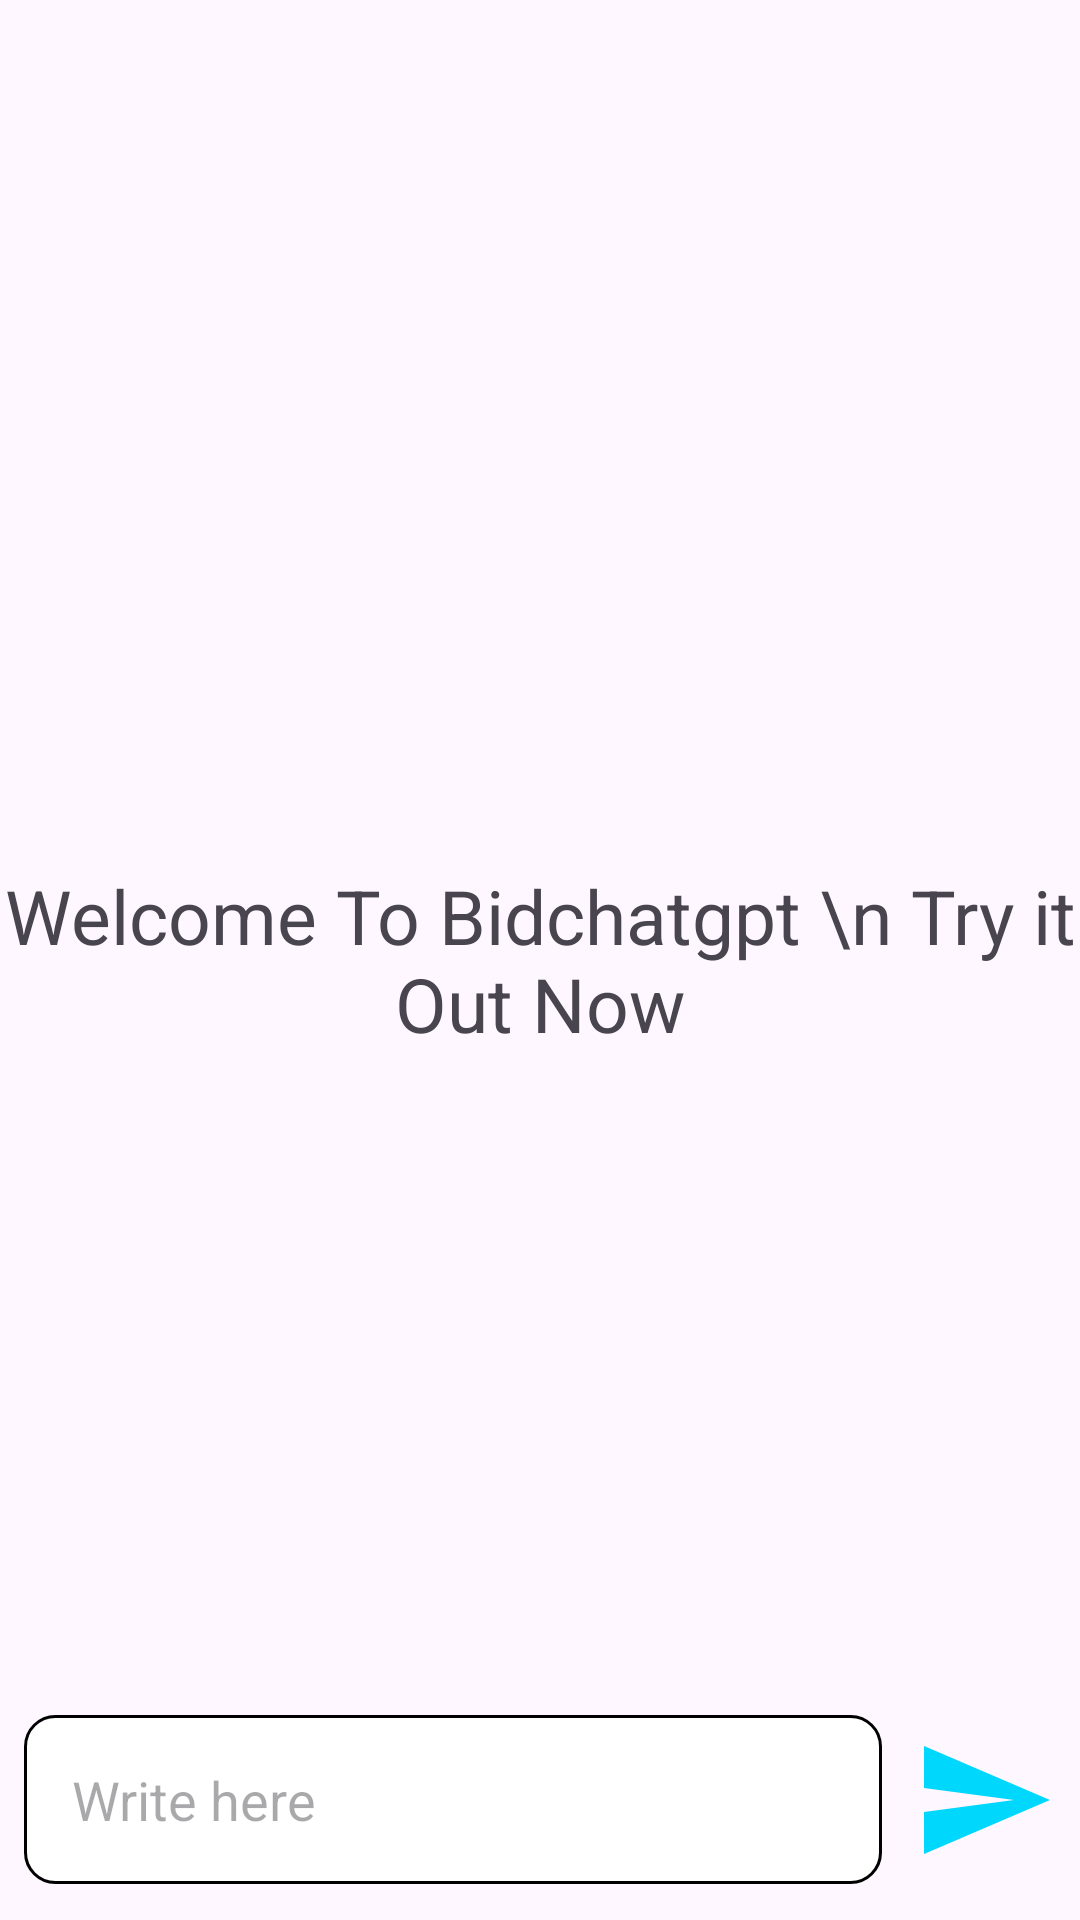

This screen was rendered from an Android layout file. Write that file and the resources it references.
<!-- AndroidManifest.xml: application theme Theme.BidChatgpt -->
<!-- res/layout/activity_main.xml -->
<?xml version="1.0" encoding="utf-8"?>
<RelativeLayout xmlns:android="http://schemas.android.com/apk/res/android"
    xmlns:app="http://schemas.android.com/apk/res-auto"
    xmlns:tools="http://schemas.android.com/tools"
    android:layout_width="match_parent"
    android:layout_height="match_parent"
    tools:context=".MainActivity">

    <androidx.recyclerview.widget.RecyclerView
        android:layout_width="match_parent"
        android:layout_height="match_parent"
        android:id="@+id/recycler_view"
        android:layout_above="@+id/bottom_layout"
        />
    <TextView
        android:layout_width="match_parent"
        android:layout_height="wrap_content"
        android:id="@+id/welcome_text"
        android:layout_centerInParent="true"
        android:text="Welcome To Bidchatgpt \n Try it Out Now"
        android:gravity="center"
        android:textSize="25dp"
        />

    <RelativeLayout
        android:layout_width="match_parent"
        android:layout_height="80dp"
        android:layout_alignParentBottom="true"
        android:padding="8dp"
        android:id="@+id/bottom_layout">

        <EditText
            android:id="@+id/message_edit_text"
            android:layout_width="match_parent"
            android:layout_height="wrap_content"
            android:layout_centerInParent="true"
            android:hint="Write here"
            android:layout_toLeftOf="@+id/send_btn"
               android:background="@drawable/rounded_corner"
            android:padding="16dp" />

        <ImageButton
            android:layout_width="48dp"
            android:layout_height="48dp"
            android:id="@+id/send_btn"
            android:layout_alignParentEnd="true"
            android:layout_centerInParent="true"
            android:layout_marginStart="10dp"
            android:padding="8dp"
            android:src="@drawable/baseline_send_24"
            android:background="?attr/selectableItemBackgroundBorderless"

            />

    </RelativeLayout>

</RelativeLayout>
<!-- resources referenced by this layout -->
<resources>
  <!-- drawable baseline_send_24 (drawable) -->
  <vector android:autoMirrored="true" android:height="48dp"
      android:tint="#00D7FD" android:viewportHeight="24"
      android:viewportWidth="24" android:width="48dp" xmlns:android="http://schemas.android.com/apk/res/android">
      <path android:fillColor="@android:color/white" android:pathData="M2.01,21L23,12 2.01,3 2,10l15,2 -15,2z"/>
  </vector>
  <!-- drawable rounded_corner (drawable) -->
  <?xml version="1.0" encoding="utf-8"?>
  
  <shape xmlns:android="http://schemas.android.com/apk/res/android"
      android:shape="rectangle"
      >
  <corners android:radius="10dp"/>
      <stroke android:width="1dp"/>
      <solid android:color="@color/white"/>
  
  
  </shape>
  <style name="Theme.BidChatgpt" parent="Base.Theme.BidChatgpt" />
  <style name="Base.Theme.BidChatgpt" parent="Theme.Material3.DayNight.NoActionBar">
          
          
      </style>
  <!-- not gathered from this repository: default colours our renderer supplied (Android Studio template values) -->
  <color name="white">#FFFFFFFF</color>
</resources>
